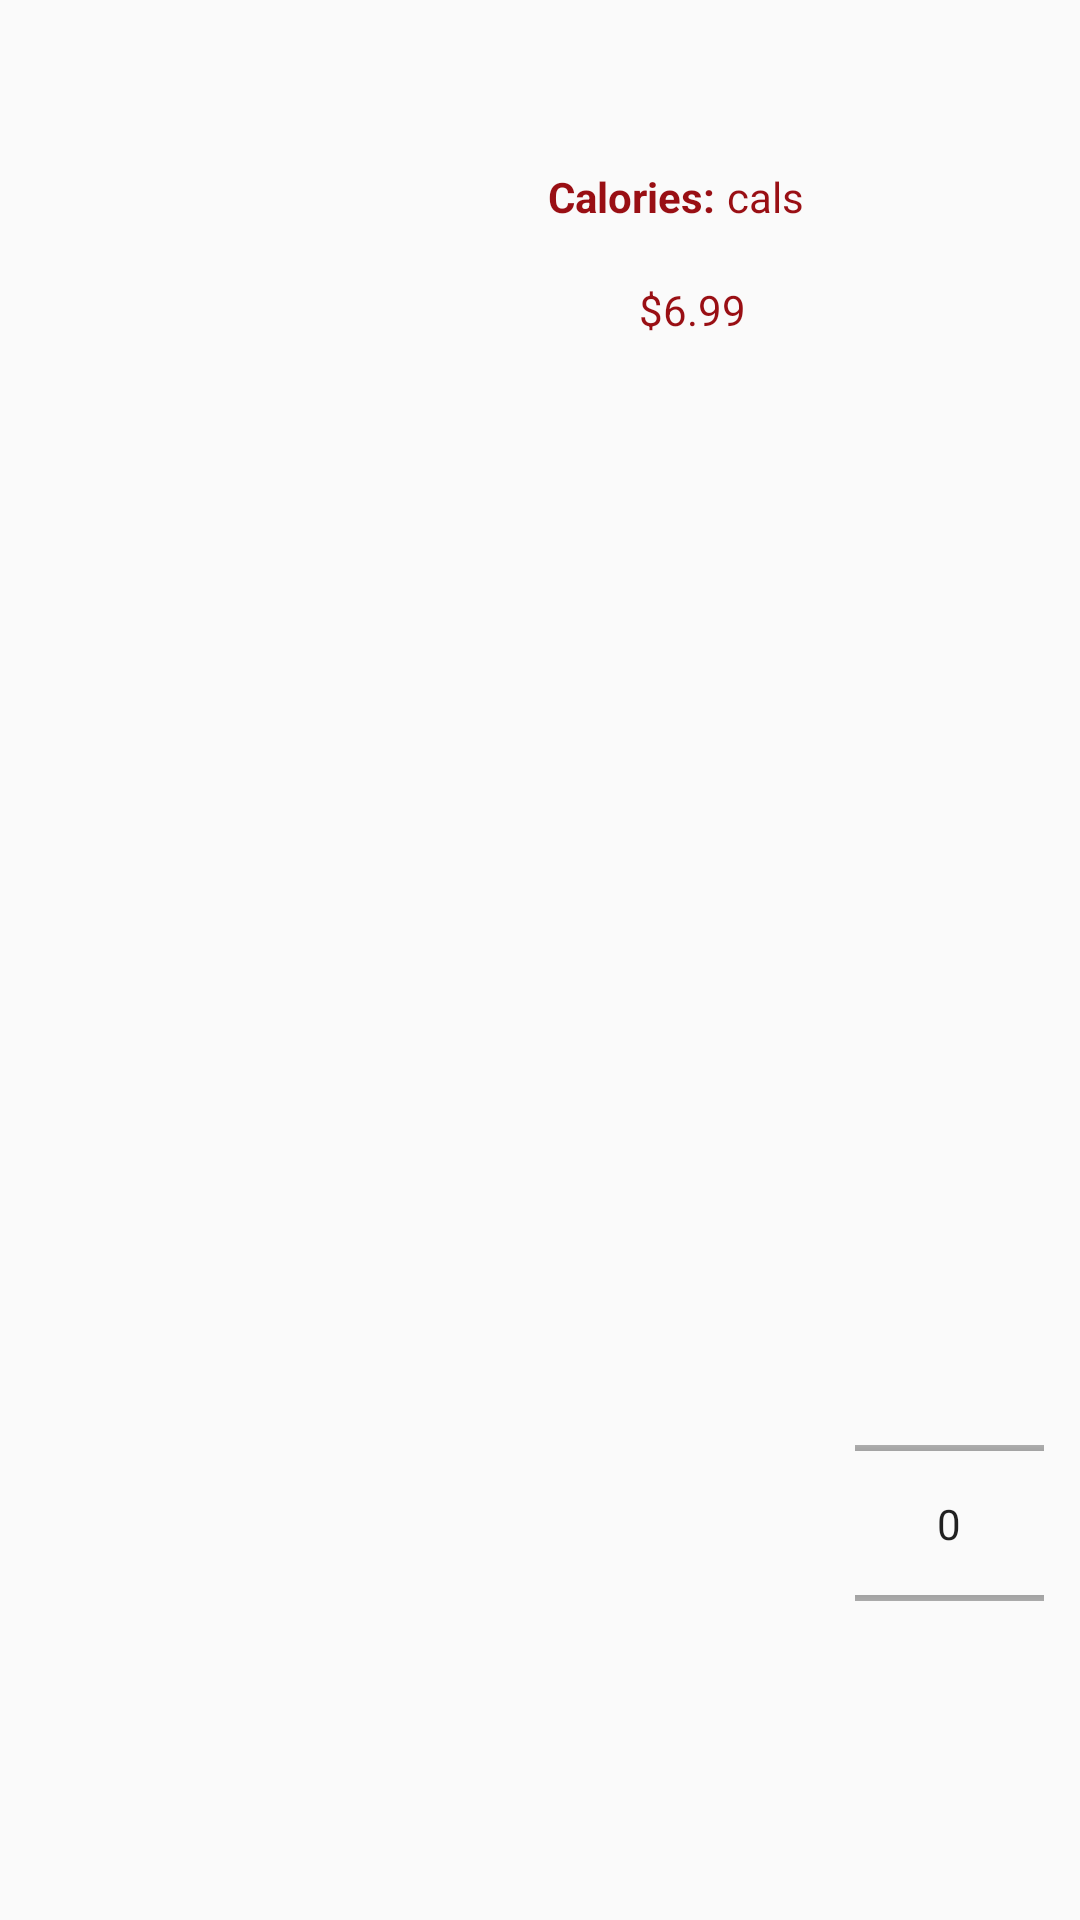

Layout XML and referenced resources for this Android screen:
<!-- AndroidManifest.xml: application theme AppTheme -->
<!-- res/layout/drink_item_in_grid.xml -->
<?xml version="1.0" encoding="utf-8"?>
<android.support.constraint.ConstraintLayout xmlns:android="http://schemas.android.com/apk/res/android"
    xmlns:app="http://schemas.android.com/apk/res-auto"
    android:id="@+id/linearLayout"
    android:layout_width="300dp"
    android:layout_height="150dp">

    <TextView
        android:id="@+id/drink_name"
        android:layout_width="150dp"
        android:layout_height="wrap_content"
        android:layout_marginBottom="50dp"
        android:layout_marginEnd="8dp"
        android:layout_marginStart="8dp"
        android:textAlignment="center"
        android:textColor="@color/text"
        android:textSize="24sp"
        android:textStyle="bold"
        app:layout_constraintBottom_toBottomOf="parent"
        app:layout_constraintEnd_toEndOf="parent"
        app:layout_constraintStart_toStartOf="parent"
        app:layout_constraintTop_toTopOf="parent"
        app:layout_constraintVertical_bias="0.136">

    </TextView>

    <ImageView
        android:id="@+id/drink_image"
        android:layout_width="85dp"
        android:layout_height="85dp"
        android:layout_marginBottom="8dp"
        android:layout_marginEnd="8dp"
        android:layout_marginStart="8dp"
        android:layout_marginTop="8dp"
        app:layout_constraintBottom_toBottomOf="parent"
        app:layout_constraintEnd_toEndOf="parent"
        app:layout_constraintHorizontal_bias="0.095"
        app:layout_constraintStart_toStartOf="parent"
        app:layout_constraintTop_toTopOf="parent"
        app:layout_constraintVertical_bias="0.794"></ImageView>

    <TextView
        android:id="@+id/generic"
        android:layout_width="wrap_content"
        android:layout_height="wrap_content"
        android:layout_alignParentBottom="true"
        android:layout_alignParentLeft="true"
        android:layout_alignParentStart="true"
        android:layout_marginEnd="4dp"
        android:layout_marginRight="4dp"
        android:layout_marginTop="50dp"
        android:text="Calories:"
        android:textColor="@color/text"
        android:textStyle="bold"
        app:layout_constraintBottom_toBottomOf="@+id/drink_calories"
        app:layout_constraintEnd_toStartOf="@+id/drink_calories"
        app:layout_constraintTop_toTopOf="parent"
        app:layout_constraintVertical_bias="1.0" />

    <TextView
        android:id="@+id/drink_price"
        android:layout_width="wrap_content"
        android:layout_height="wrap_content"
        android:layout_alignLeft="@+id/drink_calories"
        android:layout_alignStart="@+id/drink_calories"
        android:layout_marginBottom="8dp"
        android:layout_marginEnd="8dp"
        android:layout_marginLeft="180dp"
        android:layout_marginRight="8dp"
        android:layout_marginStart="180dp"
        android:layout_marginTop="8dp"
        android:gravity="end"
        android:text="$6.99"
        android:textAlignment="textEnd"
        android:textColor="@color/text"
        app:layout_constraintBottom_toBottomOf="parent"
        app:layout_constraintEnd_toStartOf="@+id/numberPicker"
        app:layout_constraintHorizontal_bias="0.54"
        app:layout_constraintStart_toStartOf="parent"
        app:layout_constraintTop_toBottomOf="@+id/drink_calories"
        app:layout_constraintVertical_bias="0.02" />

    <TextView
        android:id="@+id/drink_calories"
        android:layout_width="wrap_content"
        android:layout_height="wrap_content"
        android:layout_alignTop="@+id/generic"
        android:layout_marginEnd="92dp"
        android:layout_marginRight="92dp"
        android:layout_marginTop="56dp"
        android:layout_toEndOf="@+id/generic"
        android:layout_toRightOf="@+id/generic"
        android:gravity="end"
        android:text="cals"
        android:textAlignment="textEnd"
        android:textColor="@color/text"
        app:layout_constraintEnd_toEndOf="parent"
        app:layout_constraintTop_toTopOf="parent" />

    <NumberPicker
        android:id="@+id/numberPicker"
        android:layout_width="63dp"
        android:layout_height="85dp"
        android:layout_marginBottom="8dp"
        android:layout_marginEnd="12dp"
        android:layout_marginRight="12dp"
        android:layout_marginTop="50dp"
        android:clickable="false"
        android:fadingEdge="none"
        app:layout_constraintBottom_toBottomOf="parent"
        app:layout_constraintEnd_toEndOf="parent"
        app:layout_constraintTop_toTopOf="parent"
        app:layout_constraintVertical_bias="0.836" />

</android.support.constraint.ConstraintLayout>
<!-- resources referenced by this layout -->
<resources>
  <color name="text">#990f14</color>
  <style name="AppTheme" parent="Theme.AppCompat.Light.DarkActionBar">
          
          <item name="colorPrimary">@color/colorPrimary</item>
          <item name="colorPrimaryDark">@color/colorPrimaryDark</item>
          <item name="colorAccent">@color/colorAccent</item>
      </style>
  <color name="colorPrimary">#3F51B5</color>
  <color name="colorPrimaryDark">#303F9F</color>
  <color name="colorAccent">#FF4081</color>
</resources>
